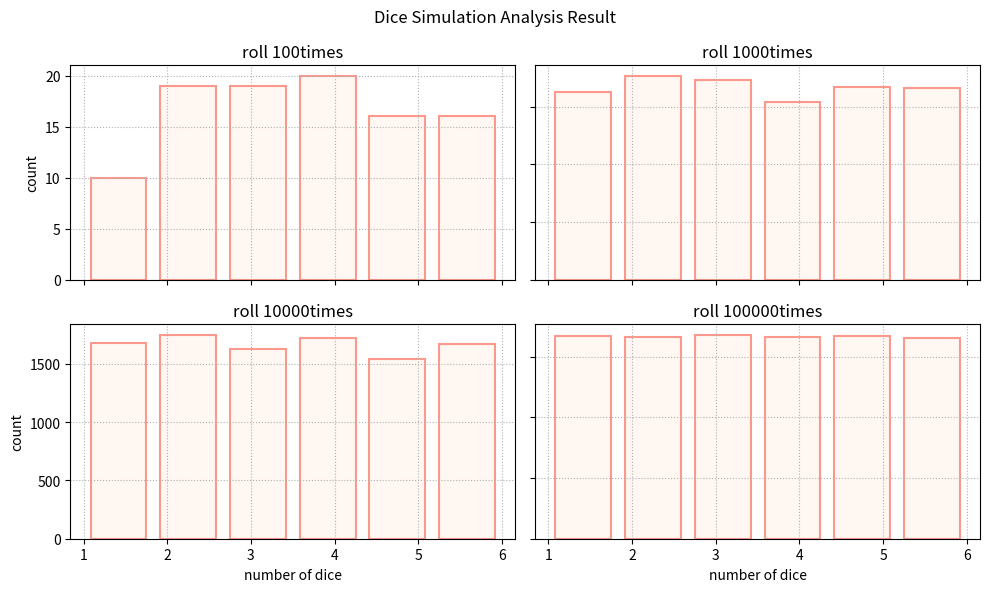

This chart was generated by the following Python code:
# Q2
# 주사위 시뮬레이션 결과를 시각화하고 분석하시오
# 1~6 사이의 랜덤 숫자를 만들어, 다음 횟수만큼 시행하시오
# 100번 시행, 1000번 시행, 10000번 시행, 100000번 시행
# 시행 결과를 하나의 csv 파일로 저장하시오
# 각 시행별 데이터를 읽어와 1~6 숫자에 대해 히스토그램 시각화 (그래프 4개)
# 주사위 시뮬레이션 결과에 대한 분석결과 설명

import csv
import random
import numpy as np
import matplotlib.pyplot as plt

def main():
    f = open('q2.csv', 'w', newline='')
    num_rolls_list = [100, 1000, 10000, 100000]
    header = ['시행횟수',1, 2, 3, 4, 5, 6]
    writer = csv.DictWriter(f, header)
    writer.writeheader()
    total = []

    for num_rolls in num_rolls_list:
        results = roll_dice(num_rolls)
        total.append(results)
        counts = count_dice_results(results)
        save_results(f, num_rolls, counts, writer)

    f.close()

    f = open('q2.csv', 'r')
    data = csv.reader(f)
    header = next(data)
    roll_100 = next(data)
    roll_1000 = next(data)
    roll_10000 = next(data)
    roll_100000 = next(data)


    fig, ax = plt.subplots(2, 2, sharex=True, figsize=(10,6), tight_layout=True)

    ax[0,0].hist(total[0], bins=6, color='seashell', edgecolor='salmon',
                 rwidth=0.8, linewidth=1.5, alpha=0.8)
    ax[0,0].set_title('roll 100times')
    ax[0,1].hist(total[1], bins=6, color='seashell', edgecolor='salmon',
                 rwidth=0.8, linewidth=1.5, alpha=0.8)
    ax[0,1].set_title('roll 1000times')
    ax[1,0].hist(total[2], bins=6, color='seashell', edgecolor='salmon',
                 rwidth=0.8, linewidth=1.5, alpha=0.8)
    ax[1,0].set_title('roll 10000times')
    ax[1,1].hist(total[3], bins=6, color='seashell', edgecolor='salmon',
                 rwidth=0.8, linewidth=1.5, alpha=0.8)
    ax[1,1].set_title('roll 100000times')

    for i in ax.flat:
        i.set_xlabel('number of dice')
        i.set_ylabel('count')
        i.grid(linestyle=':')

    for i in ax.flat:
        i.label_outer()

    fig.suptitle('Dice Simulation Analysis Result')
    plt.show()
                  
    
def roll_dice(num_rolls):
    results = []
    for i in range(num_rolls):
        roll = random.randint(1, 6)
        results.append(roll)
    return results

def count_dice_results(results):
    counts = {1:0, 2:0, 3:0, 4:0, 5:0, 6:0}
    for i in results:
        counts[i] += 1
    return counts

def save_results(f, num_rolls, counts, writer):
    writer.writerow({'시행횟수':num_rolls, 1:counts[1],
                     2:counts[2], 3:counts[3], 4:counts[4],
                     5:counts[5], 6:counts[6]})

if __name__ == '__main__':
    main()
